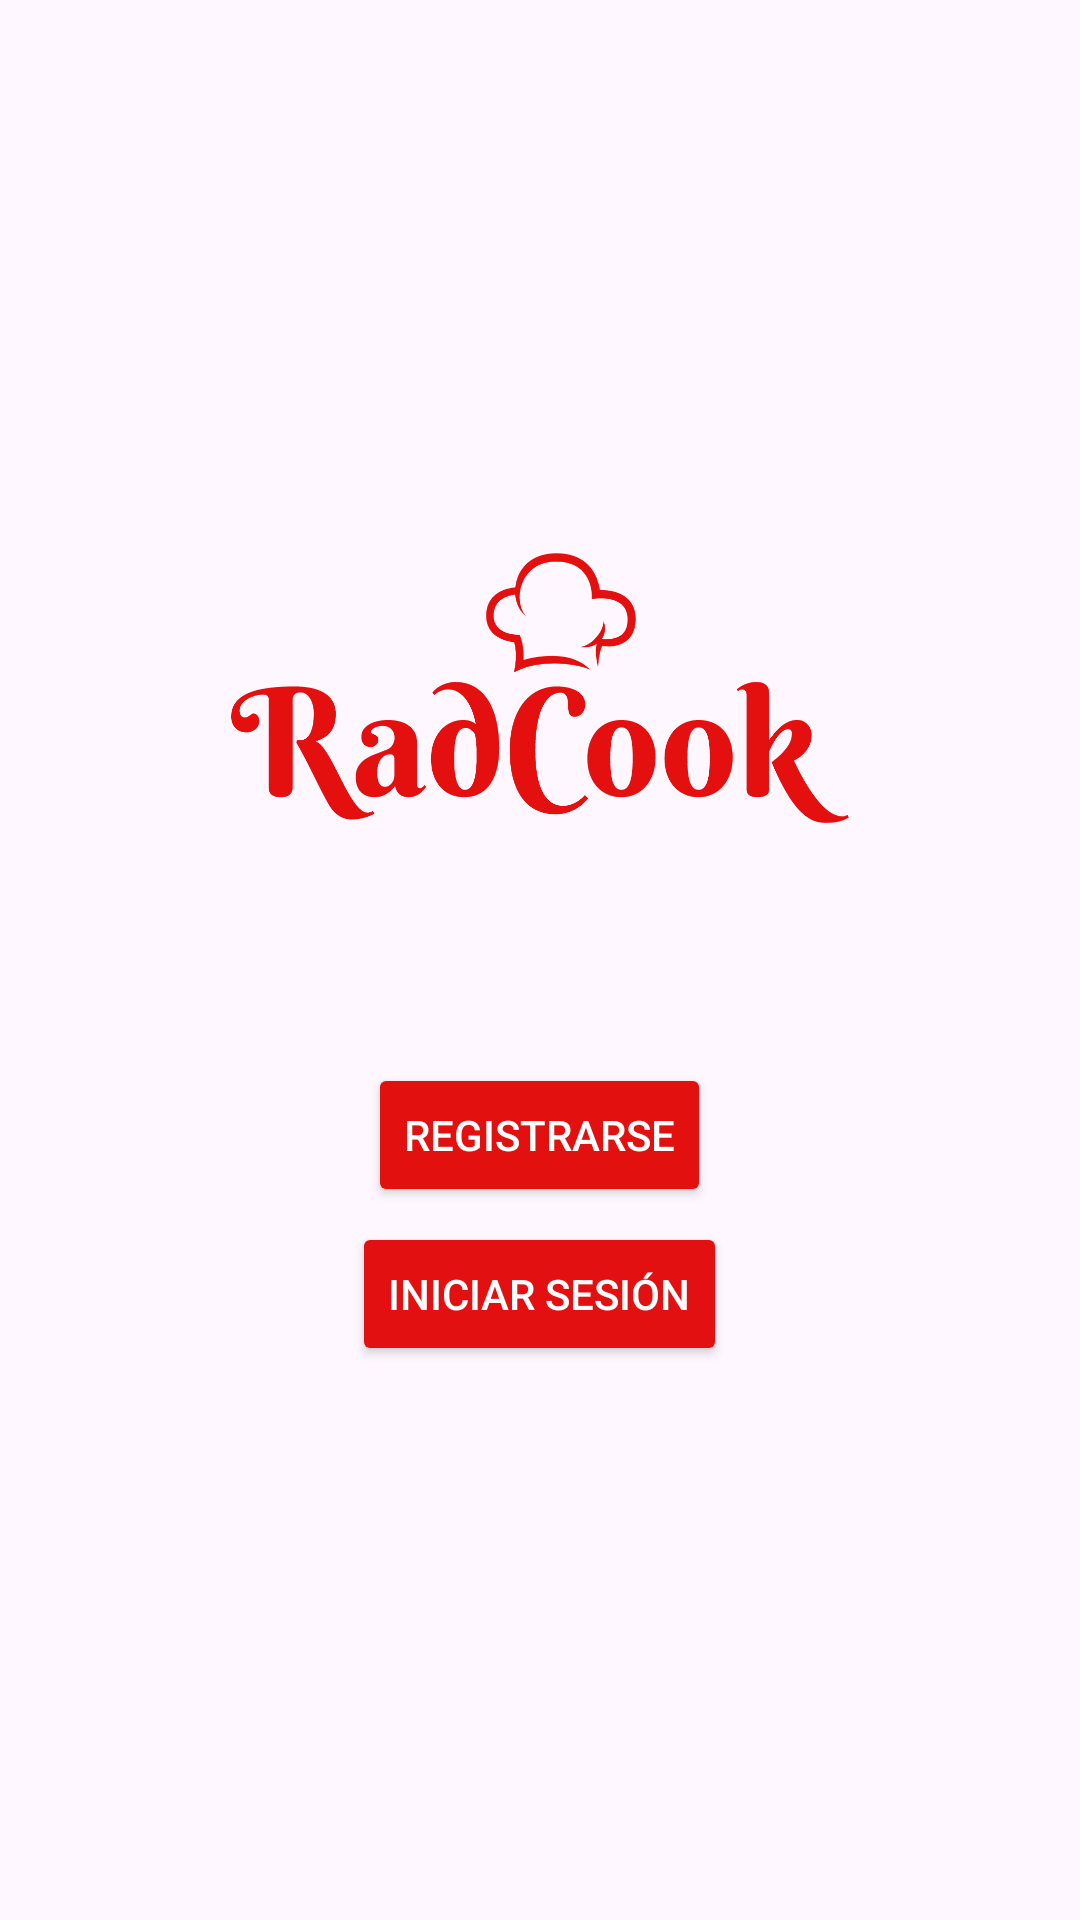

Android layout source for this screen:
<!-- AndroidManifest.xml: application theme Theme.Radcookbotones -->
<!-- res/layout/activity_main.xml -->
<?xml version="1.0" encoding="utf-8"?>
<LinearLayout xmlns:android="http://schemas.android.com/apk/res/android"
    android:layout_width="match_parent"
    android:layout_height="match_parent"
    android:orientation="vertical"
    android:gravity="center"
    android:padding="16dp">

    <ImageView
        android:id="@+id/myImageView"
        android:layout_width="350dp"
        android:layout_height="90dp"
        android:layout_gravity="center"
        android:src="@drawable/logoradcook"
        android:layout_marginBottom="80dp" />

    <Button

        android:id="@+id/registerMainButton"
        android:layout_width="wrap_content"
        android:layout_height="wrap_content"
        android:backgroundTint="#E31010"
        android:textColor="@color/white"
        android:text="Registrarse" />

    <Button
        android:id="@+id/loginMainButton"
        android:layout_width="wrap_content"
        android:layout_height="wrap_content"
        android:layout_marginTop="5dp"
        android:backgroundTint="#E21010"
        android:textColor="@color/white"
        android:text="Iniciar sesión" />

</LinearLayout>
<!-- resources referenced by this layout -->
<resources>
  <color name="white">#FFFFFFFF</color>
  <!-- drawable logoradcook: png bitmap (drawable, 45456 bytes) -->
  <style name="Theme.Radcookbotones" parent="Base.Theme.Radcookbotones" />
  <style name="Base.Theme.Radcookbotones" parent="Theme.Material3.DayNight.NoActionBar">
          
          
          <item name="colorPrimary">@color/colorRed</item>
      </style>
  <color name="colorRed">#E31010</color>
</resources>
